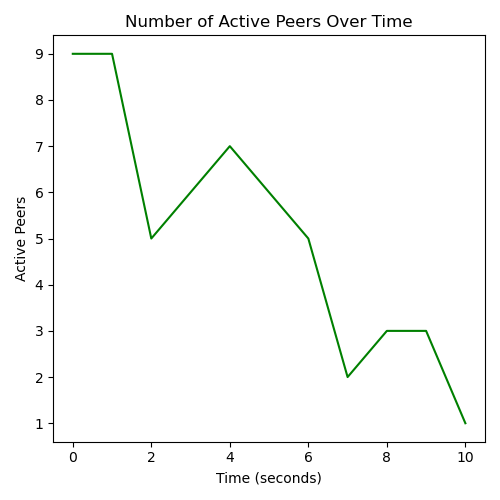

Data behind this chart, as committed beside it:
Time, Active Peers
0, 9
1, 9
2, 5
3, 6
4, 7
5, 6
6, 5
7, 2
8, 3
9, 3
10, 1
